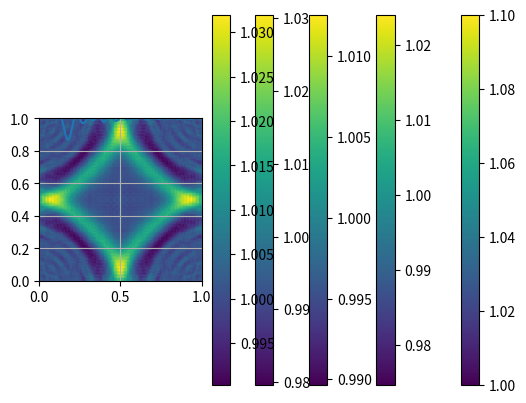

This chart was generated by the following Python code: (Note: this script raises an exception after producing the figure.)
import numpy as np
import matplotlib.pyplot as plt
from mpl_toolkits import mplot3d
#%%
class Experiment:
  
  def __init__(self, **kwargs):
    self.H = kwargs['H']
    self.f = kwargs['f']
    self.g = kwargs['g']
    self.b = kwargs['b']
    
    self.Nt = kwargs['Nt']
    self.Nx = kwargs['Nx']
    self.Ny = kwargs['Ny']
    
    self.xf = kwargs['xf']
    self.yf = kwargs['yf']
    self.tf = kwargs['tf']
    
    self.h0 = kwargs['h0']
    self.u0 = kwargs['u0']
    self.v0 = kwargs['v0']
    
    
    self.x = np.linspace(0, self.xf, self.Nx)
    self.y = np.linspace(0, self.yf, self.Ny)
    self.t = np.linspace(0, self.tf, self.Nt)
    
    #self.dx = self.dy = self.x[1] - self.x[0]
    
    self.dx = self.x[1] - self.x[0]
    self.dy = self.y[1] - self.y[0]
    self.dt = self.t[1] - self.t[0]
    
    
    self.bc = kwargs['bc']
    


  def F(self, t, y):
    h = np.copy(y[:self.Nx * self.Ny].reshape((self.Nx, self.Ny)))
    u = np.copy(y[self.Nx * self.Ny: 2 * self.Nx * self.Ny].reshape((self.Nx, self.Ny)))
    v = np.copy(y[2 * self.Nx * self.Ny:].reshape((self.Nx, self.Ny)))
    
    hx = np.copy(h)
    hy = np.copy(h)
    ux = np.copy(u)
    vy = np.copy(v)
    
    hx[1:-1, 1:-1] = (h[1:-1,2:] - h[1:-1,:-2]) / (2 * self.dx)
    hy[1:-1, 1:-1] = (h[2:,1:-1] - h[:-2,1:-1]) / (2 * self.dy)
    
    vy[1:-1, 1:-1] = (v[2:,1:-1] - v[:-2,1:-1]) / (2 * self.dy)
    ux[1:-1, 1:-1] = (u[1:-1,2:] - u[1:-1,:-2]) / (2 * self.dx)
    
    
    hf = - self.H * (ux + vy)
    uf = self.f * v - self.g * hx - self.b * u
    vf = -self.f * u - self.g * hy - self.b * v
    
    # Boundary
    if self.bc == 1:
      aa = 0
      bb = 0
      
      # U
      uf[:,0] = uf[:,1] - aa * self.dx
      uf[:,-1] = uf[:,-2] + aa * self.dx
      uf[0,:] = uf[1,:] - bb * self.dy
      uf[-1,:] = uf[-2,:] + bb * self.dy
      
      # V
      vf[:,0] = vf[:,1] - aa * self.dx
      vf[:,-1] = vf[:,-2] + aa * self.dx
      vf[0,:] = vf[1,:] - bb * self.dy
      vf[-1,:] = vf[-2,:] + bb * self.dy
      
      # H
      hf[:,0] = hf[:,1] - aa * self.dx
      hf[:,-1] = hf[:,-2] + aa * self.dx
      hf[0,:] = hf[1,:] - bb * self.dy
      hf[-1,:] = hf[-2,:] + bb * self.dy
      
    elif self.bc == 2:
      uf[:,0] = (4 * uf[:,1] - uf[:,2]) / 3
      uf[:,-1] = (4 * uf[:,-2] - uf[:,-3]) / 3 
      uf[0,:] = (4 * uf[1,:] - uf[2,:]) / 3
      uf[-1,:] = (4 * uf[-2,:] - uf[-3,:]) / 3 
      
      vf[:,0] = (4 * vf[:,1] - vf[:,2]) / 3
      vf[:,-1] = (4 * vf[:,-2] - vf[:,-3]) / 3 
      vf[0,:] = (4 * vf[1,:] - vf[2,:]) / 3
      vf[-1,:] = (4 * vf[-2,:] - vf[-3,:]) / 3 
      
      hf[:,0] = (4 * hf[:,1] - hf[:,2]) / 3
      hf[:,-1] = (4 * hf[:,-2] - hf[:,-3]) / 3 
      hf[0,:] = (4 * hf[1,:] - hf[2,:]) / 3
      hf[-1,:] = (4 * hf[-2,:] - hf[-3,:]) / 3 
      
      
    
    return np.r_[hf.flatten(), uf.flatten(), vf.flatten()]
    
  
  def RK4(self, F, y0):
    L = len(self.t)
    U = np.zeros((L, len(y0)))
    U[0] = y0
    dt = self.dt
    for k in range(L-1):
      k1 = F(self.t[k], U[k])
      k2 = F(self.t[k] + 0.5 * dt, U[k] + 0.5 * dt * k1)
      k3 = F(self.t[k] + 0.5 * dt, U[k] + 0.5 * dt * k2)
      k4 = F(self.t[k] + dt, U[k] + dt * k3)
      U[k + 1] = U[k] + (1/6) * dt * (k1 + 2 * k2 + 2 * k3 + k4)
  
    return U  
  
  
  def solvePDE(self):
    
    # Domain grid
    X, Y = np.meshgrid(self.x, self.y)
    
    # Initial conditions
    H0 = self.h0(X, Y)
    U0 = self.u0(X, Y)
    V0 = self.v0(X, Y)
    
    # Vectorize initial conditions
    y0 = np.zeros(3 * self.Nx * self.Ny)
    y0[:self.Nx * self.Ny] = H0.flatten()
    y0[self.Nx * self.Ny: 2 * self.Nx * self.Ny] = U0.flatten()
    y0[2 * self.Nx * self.Ny:] = V0.flatten()
    
    # Solve with RK4
    y = self.RK4(self.F, y0)
    
    # Reshape approximations
    H = y[:, :self.Nx * self.Ny].reshape(len(self.t), self.Nx, self.Ny)
    U = y[:, self.Nx * self.Ny: 2 * self.Nx * self.Ny].reshape(len(self.t), self.Nx, self.Ny)
    V = y[:, 2 * self.Nx * self.Ny:].reshape(len(self.t), self.Nx, self.Ny)
    
    # Return domain and approximations
    return self.t, X, Y, H, U, V
#%%
# Plots
def plot1D(x, y):
  plt.plot(x, y)
  plt.grid(True)
  plt.show()   
  
def plot2D(z):
  #plt.contourf(X, Y, H[k], vmin=np.min(H), vmax=np.max(H)))
  plt.imshow(z, vmin=np.min(z), vmax=np.max(z), 
             origin="lower", extent=[0, 1, 0, 1])
  #plt.quiver(X, Y, U[10], V[0])
  plt.colorbar()
  plt.show()
  
def plot3D(x, y, z):
  ax = plt.gca(projection='3d')
  ax.plot_surface(x, y, z)
  plt.show()
  
#%%
def airy(x, t, H, k, w):
  return .5 * H * np.cos(k * x - w * t)
#%%
# Initial conditions
h0 = lambda x, y, R, hp: 1 + hp * (np.sqrt((x - .5)**2 + (y - .5)**2) <= R) # Initial 
u0 = lambda x, y: x * 0
v0 = lambda x, y: x * 0
#h0g = lambda x, y: 1 + 0.11 * np.exp(-10*((x-.5)**2 + (y-.5)**2))

#%%

# Model parameters
H_ = .1
f_ = 0
g_ = 1
b_ = 2

# Domain limits
xf = 1
yf = 1
tf = 2

# Domain grid size
Nt = 500
Nx = 100
Ny = Nx

bc = 1

# Create experiment
exp_1 = Experiment(
  H = H_,
  f = f_,
  g = g_,
  b = b_,
  Nx = Nx,
  Ny = Ny,
  Nt = Nt,
  xf = xf,
  yf = yf,
  tf = tf,
  bc = 1,
  h0 = lambda x, y: h0(x, y, .1, .1),
  #h0 = h0g,
  u0 = u0,
  v0 = v0,
)

#%%
exp_1.H = .5
t1, X1, Y1, H1, U1, V1 = exp_1.solvePDE()

#%%
plot1D(t1, H1[:, Ny//2, Nx//2])

#%%
for k in range(len(t1)):
  if k % 100 == 0: 
    plot2D(H1[k])
    #plt.imshow(H1[k], interpolation='gaussian')
    plt.show()
    
#%%
plot3D(X1, Y1, H1)

#%%
N = 500
x = np.linspace(0, xf, N)
t = np.linspace(0, tf, N)
T = 0.05
k = 2 * np.pi / xf
w = 2 * np.pi / T
eta = airy(x, t, .1, k, w)
plot1D(x, eta)
plot1D(t, eta)
# #%%
# XX, TT = np.meshgrid(x,t)
# Z = airy(XX, TT, 1, k, w)
# #%%
# plt.contourf(XX, TT, Z)
# plt.show()

